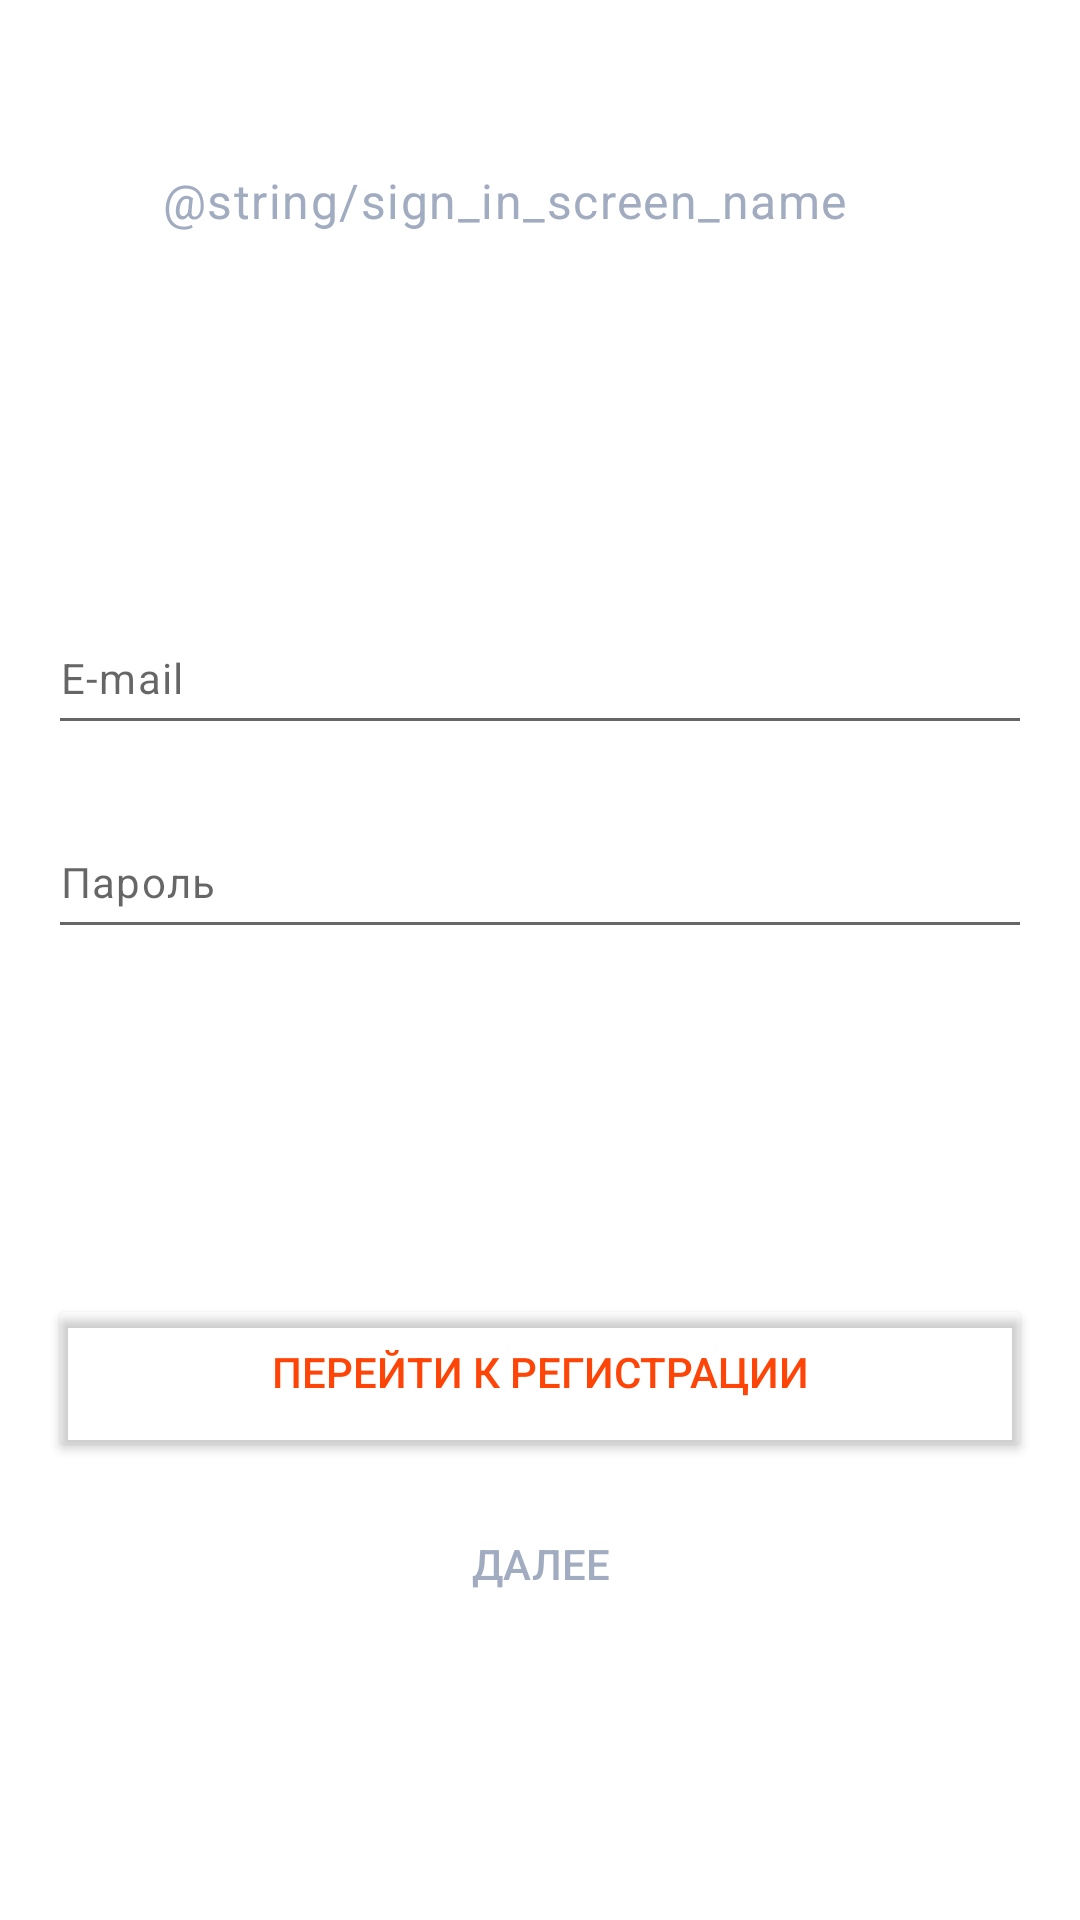

Reconstruct the res/layout file that produces this screen, plus the resources it refers to.
<!-- AndroidManifest.xml: fallback theme Theme.MaterialComponents.DayNight.NoActionBar -->
<!-- res/layout/sign_in_fragment.xml -->
<?xml version="1.0" encoding="utf-8"?>
<androidx.constraintlayout.widget.ConstraintLayout xmlns:android="http://schemas.android.com/apk/res/android"
    xmlns:app="http://schemas.android.com/apk/res-auto"
    xmlns:tools="http://schemas.android.com/tools"
    android:layout_width="match_parent"
    android:layout_height="match_parent">

    <LinearLayout
        android:layout_width="match_parent"
        android:layout_height="match_parent"
        android:orientation="vertical"
        app:layout_constraintBottom_toBottomOf="parent"
        app:layout_constraintEnd_toEndOf="parent"
        app:layout_constraintHorizontal_bias="0.5"
        app:layout_constraintStart_toStartOf="parent"
        app:layout_constraintTop_toTopOf="parent">

        <LinearLayout
            android:layout_width="wrap_content"
            android:layout_height="76dp"
            android:layout_marginTop="30dp"
            android:gravity="start|center_vertical"
            android:orientation="horizontal"
            android:paddingLeft="20dp">

            <ImageButton
                android:id="@+id/btn_back"
                android:layout_width="24dp"
                android:layout_height="24dp"
                android:layout_marginEnd="10dp"
                android:layout_weight="1"
                android:background="@color/white"
                app:srcCompat="@drawable/ic_back_button"
                tools:ignore="ContentDescription" />

            <TextView
                android:id="@+id/textView4"
                android:layout_width="wrap_content"
                android:layout_height="24dp"
                android:layout_weight="1"
                android:text="@string/sign_in_screen_name"
                style="@style/TextAppearance.App.BodyL" />

        </LinearLayout>

        <LinearLayout
            android:layout_width="match_parent"
            android:layout_height="match_parent"
            android:gravity="center"
            android:orientation="vertical"
            app:layout_constraintBottom_toBottomOf="parent"
            app:layout_constraintEnd_toEndOf="parent"
            app:layout_constraintHorizontal_bias="0.5"
            app:layout_constraintStart_toStartOf="parent"
            app:layout_constraintTop_toTopOf="parent">

            <EditText
                android:id="@+id/editTextTextEmailAddress"
                android:layout_width="328dp"
                android:layout_height="48dp"
                android:ems="10"
                android:hint="@string/e_mail_hint"
                android:inputType="textEmailAddress"
                android:selectAllOnFocus="true"
                android:layout_marginVertical="10dp"
                style="@style/TextAppearance.App.BodyS"
                android:autofillHints="email" />

            <EditText
                android:id="@+id/editTextTextPassword"
                android:layout_width="328dp"
                android:layout_height="48dp"
                android:ems="10"
                android:hint="@string/password_hint"
                android:imeActionLabel="@string/action_sign_in_short"
                android:imeOptions="actionDone"
                android:inputType="textPassword"
                android:layout_marginVertical="10dp"
                style="@style/TextAppearance.App.BodyS"
                android:autofillHints="password" />

            <Space
                android:layout_width="match_parent"
                android:layout_height="101dp" />

            <Button
                android:id="@+id/button_go_to_register"
                android:layout_width="328dp"
                android:layout_height="56dp"

                android:text="@string/button_go_to_register"
                android:layout_marginVertical="4dp"
                android:theme="@style/Widget.Workplaces.Button" />

            <Button
                android:id="@+id/button_login"
                android:layout_width="328dp"
                android:layout_height="56dp"
                android:enabled="false"
                android:text="@string/button_go_next"
                android:layout_marginVertical="4dp"
                android:theme="@style/Widget.Workplaces.SolidButton" />

        </LinearLayout>

    </LinearLayout>

</androidx.constraintlayout.widget.ConstraintLayout>
<!-- resources referenced by this layout -->
<resources>
  <color name="white">#FFFFFF</color>
  <string name="action_sign_in_short">Вход</string>
  <string name="button_go_next">Далее</string>
  <string name="button_go_to_register">Перейти к регистрации</string>
  <string name="e_mail_hint">E-mail</string>
  <string name="password_hint">Пароль</string>
  <style name="TextAppearance.App.BodyL" parent="TextAppearance.MaterialComponents.Body1">
          <item name="fontFamily">sans-serif</item>
          <item name="android:fontFamily">sans-serif</item>
          <item name="android:textColor">@color/middle_grey</item>
          <item name="android:textSize">16sp</item>
      </style>
  <style name="TextAppearance.App.BodyS" parent="TextAppearance.MaterialComponents.Body1">
          <item name="fontFamily">sans-serif</item>
          <item name="android:fontFamily">sans-serif</item>
          <item name="android:textColor">@color/middle_grey</item>
          <item name="android:textSize">14sp</item>
      </style>
  <style name="Widget.Workplaces.Button" parent="Base.Widget.Workplaces.Button">
          <item name="android:textColor">@color/orange</item>
          <item name="android:layout_width">wrap_content</item>
      </style>
  <style name="Widget.Workplaces.SolidButton" parent="Base.Widget.Workplaces.Button">
          <item name="android:backgroundTint">@color/solid_button_color_selector</item>
          <item name="android:textColor">@color/solid_button_text_selector</item>
      </style>
  <color name="middle_grey">#A2ACC1</color>
  <style name="Base.Widget.Workplaces.Button" parent="Widget.MaterialComponents.Button.TextButton">
          <item name="android:layout_marginTop">8dp</item>
          <item name="android:layout_marginBottom">8dp</item>
          <item name="android:paddingTop">16dp</item>
          <item name="android:paddingBottom">20dp</item>
          <item name="android:layout_width">0dp</item>
          <item name="android:layout_height">wrap_content</item>
          <item name="shapeAppearanceOverlay">@style/button_shape_style</item>
      </style>
  <color name="orange">#FE4407</color>
  <style name="button_shape_style">
          <item name="cornerFamily">rounded</item>
          <item name="cornerSize">25%</item>
      </style>
</resources>
